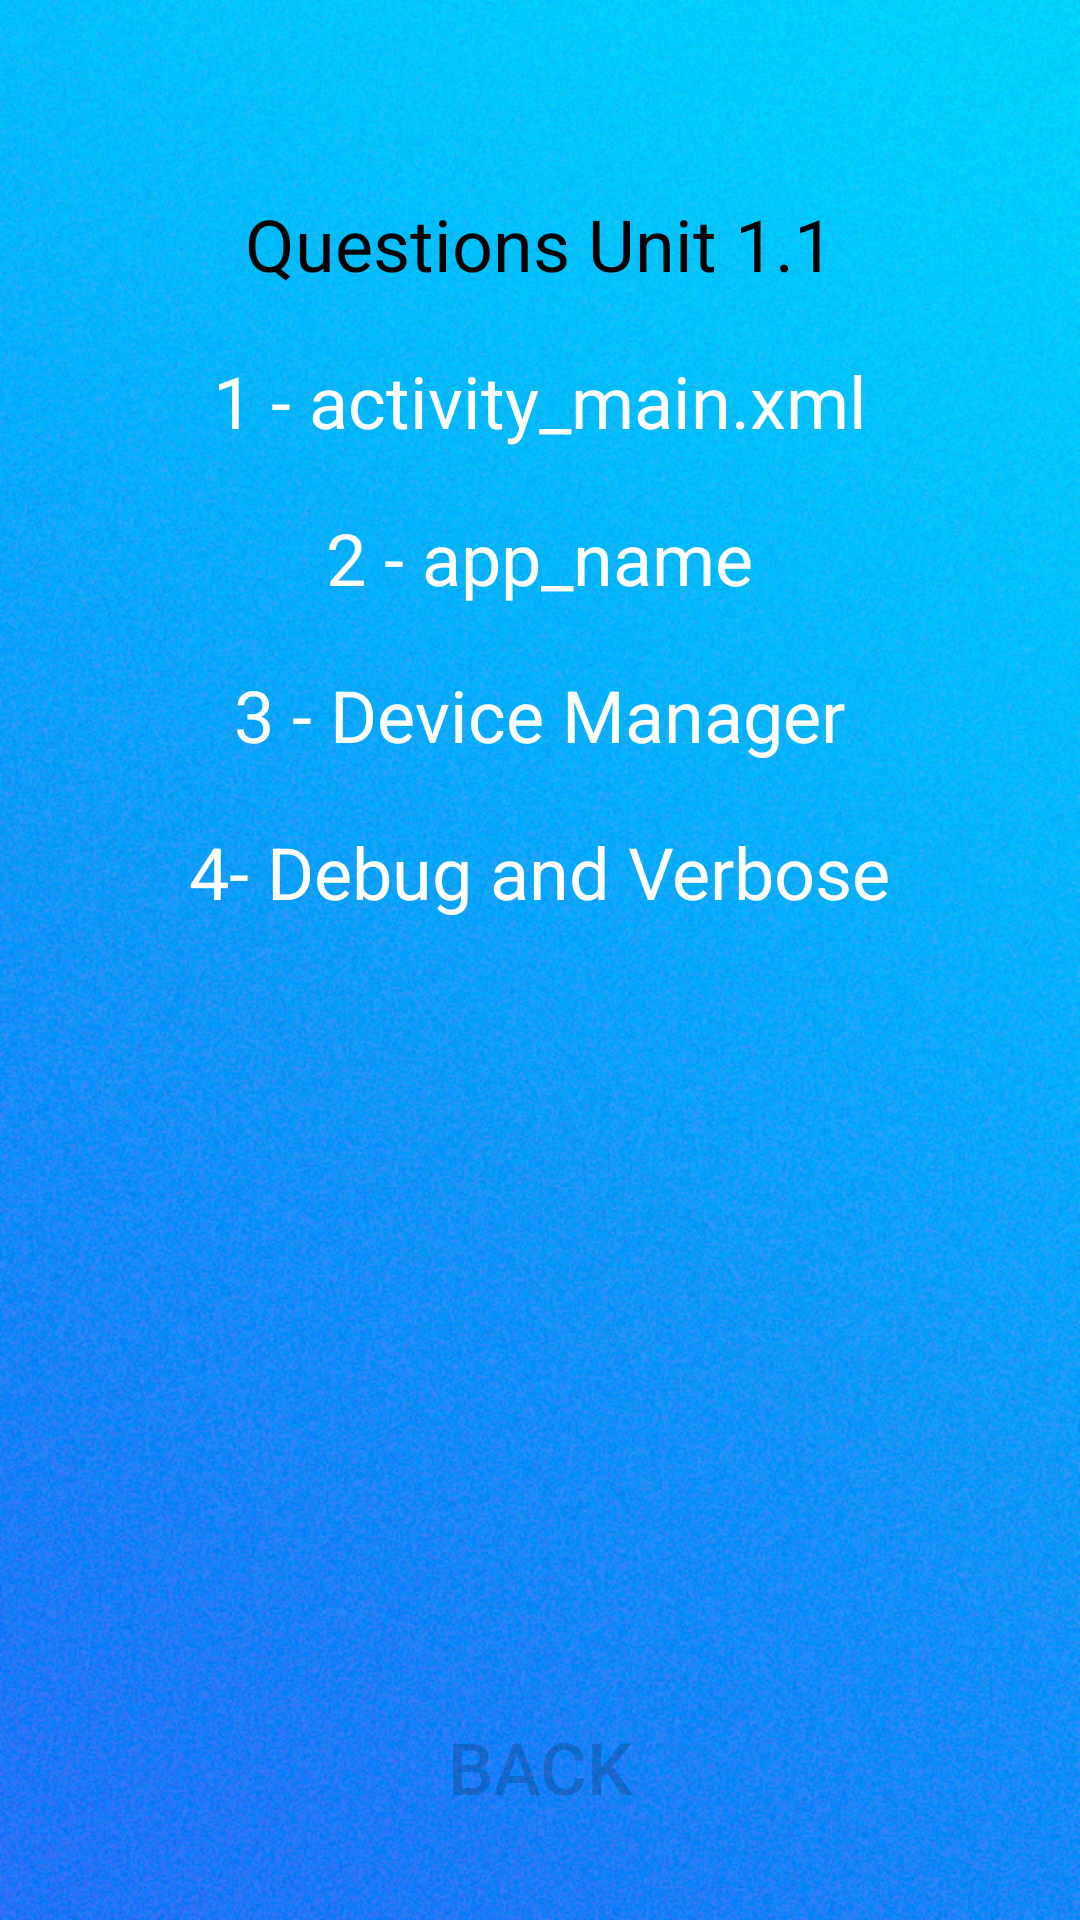

Produce the Android XML layout that renders to this screen, including the resource entries it uses.
<!-- AndroidManifest.xml: application theme Theme.AppCompat.NoActionBar -->
<!-- res/layout/activity_unit1_lesson1.xml -->
<?xml version="1.0" encoding="utf-8"?>
<RelativeLayout xmlns:android="http://schemas.android.com/apk/res/android"
    xmlns:app="http://schemas.android.com/apk/res-auto"
    xmlns:tools="http://schemas.android.com/tools"
    android:layout_width="match_parent"
    android:layout_height="match_parent"
    android:background="@drawable/main_background"
    tools:context=".unit1.Lesson1">

    <LinearLayout
        android:id="@+id/linearLayout1"
        android:layout_width="match_parent"
        android:layout_height="wrap_content"
        android:layout_centerHorizontal="true"
        android:layout_marginTop="50dp"
        android:layout_marginLeft="10dp"
        android:layout_marginRight="10dp"
        android:layout_marginBottom="40dp"
        android:orientation="vertical">

        <TextView
            android:layout_width="wrap_content"
            android:layout_height="wrap_content"
            android:layout_gravity="center"
            android:paddingTop="15dp"
            android:text="@string/questions"
            android:textColor="@color/black"
            android:textSize="24sp"></TextView>

        <TextView
            android:layout_width="wrap_content"
            android:layout_height="wrap_content"
            android:layout_gravity="center"
            android:paddingTop="20dp"
            android:text="@string/answer1"
            android:textColor="@color/white"
            android:textSize="24sp"></TextView>

        <TextView
            android:layout_width="wrap_content"
            android:layout_height="wrap_content"
            android:layout_gravity="center"
            android:paddingTop="20dp"
            android:text="@string/answer2"
            android:textColor="@color/white"
            android:textSize="24sp"></TextView>

        <TextView
            android:layout_width="wrap_content"
            android:layout_height="wrap_content"
            android:layout_gravity="center"
            android:paddingTop="20dp"
            android:text="@string/answer3"
            android:textColor="@color/white"
            android:textSize="24sp"></TextView>

        <TextView
            android:layout_width="wrap_content"
            android:layout_height="wrap_content"
            android:layout_gravity="center"
            android:paddingTop="20dp"
            android:text="@string/answer4"
            android:textColor="@color/white"
            android:textSize="24sp"></TextView>
    </LinearLayout>

    <LinearLayout
        android:id="@+id/layout"
        android:layout_width="wrap_content"
        android:layout_height="85dp"
        android:layout_alignParentBottom="true"
        android:layout_centerHorizontal="true"
        android:orientation="horizontal"
        android:padding="10dp">

        <androidx.appcompat.widget.AppCompatButton
            android:id="@+id/button_back"
            android:layout_width="wrap_content"
            android:layout_height="wrap_content"
            android:layout_weight="1"
            android:background="@drawable/button_stroke_white_blue_pressed"
            android:paddingLeft="20dp"
            android:paddingRight="20dp"
            android:text="@string/back"
            android:textColor="@color/black30"
            android:textSize="24sp" />
    </LinearLayout>

</RelativeLayout>
<!-- resources referenced by this layout -->
<resources>
  <color name="black">#FF000000</color>
  <color name="black30">#30000000</color>
  <color name="white">#FFFFFFFF</color>
  <!-- drawable button_stroke_white_blue_pressed (drawable) -->
  <?xml version="1.0" encoding="utf-8"?>
  <selector xmlns:android="http://schemas.android.com/apk/res/android">
      <item android:state_pressed="false" android:drawable="@drawable/style_button_white"/>
      <item android:state_pressed="true" android:drawable="@drawable/style_button_white_blue_pressed"/>
  </selector>
  <!-- drawable main_background: jpg bitmap (drawable, 609269 bytes) -->
  <string name="answer1">1 - activity_main.xml</string>
  <string name="answer2">2 - app_name</string>
  <string name="answer3">3 - Device Manager</string>
  <string name="answer4">4- Debug and Verbose</string>
  <string name="back">Back</string>
  <string name="questions">Questions Unit 1.1</string>
</resources>
